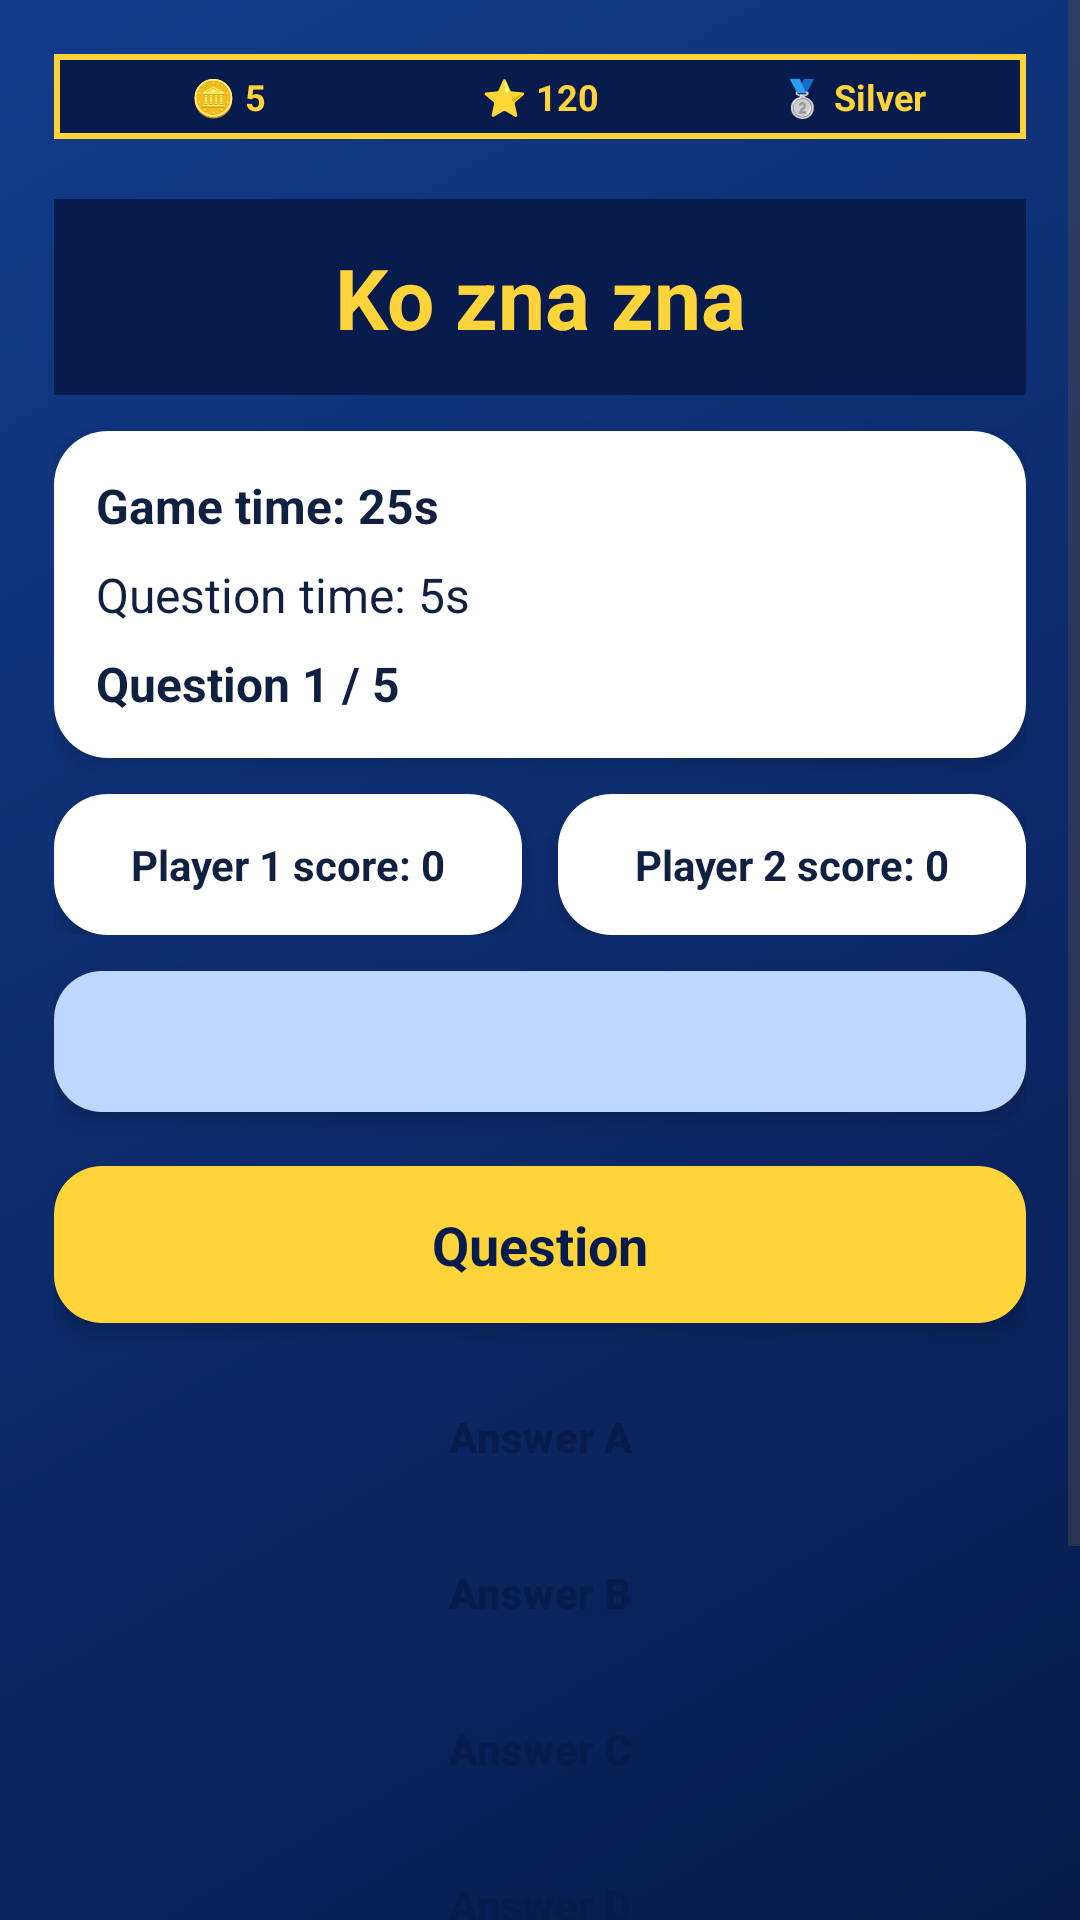

Layout XML and referenced resources for this Android screen:
<!-- AndroidManifest.xml: application theme Theme.Slagalica -->
<!-- res/layout/activity_ko_zna_zna.xml -->
<?xml version="1.0" encoding="utf-8"?>
<ScrollView xmlns:android="http://schemas.android.com/apk/res/android"
    android:layout_width="match_parent"
    android:layout_height="match_parent"
    android:background="@drawable/bg_screen"
    android:fillViewport="true">

    <LinearLayout
        android:orientation="vertical"
        android:padding="@dimen/screen_padding"
        android:layout_width="match_parent"
        android:layout_height="wrap_content">

        <include layout="@layout/player_status_bar" />

        <TextView
            style="@style/SlagalicaTitle"
            android:text="@string/ko_zna_zna"
            android:layout_marginTop="@dimen/space_small"
            android:background="@color/slagalica_dark_blue"
            android:padding="@dimen/card_padding"
            android:layout_width="match_parent"
            android:layout_height="wrap_content" />

        <LinearLayout
            style="@style/SlagalicaCard"
            android:orientation="vertical"
            android:layout_marginTop="@dimen/space_medium"
            android:layout_width="match_parent"
            android:layout_height="wrap_content">

            <TextView
                android:id="@+id/gameTimerText"
                android:text="@string/time_25"
                android:textSize="@dimen/body_text_size"
                android:textStyle="bold"
                android:textColor="@color/slagalica_text"
                android:layout_width="wrap_content"
                android:layout_height="wrap_content" />

            <TextView
                android:id="@+id/questionTimerText"
                android:text="@string/question_time_5"
                android:textSize="@dimen/body_text_size"
                android:textColor="@color/slagalica_text"
                android:layout_marginTop="@dimen/space_small"
                android:layout_width="wrap_content"
                android:layout_height="wrap_content" />

            <TextView
                android:id="@+id/questionCounterText"
                android:text="@string/question_counter"
                android:textSize="@dimen/body_text_size"
                android:textStyle="bold"
                android:textColor="@color/slagalica_text"
                android:layout_marginTop="@dimen/space_small"
                android:layout_width="wrap_content"
                android:layout_height="wrap_content" />
        </LinearLayout>

        <LinearLayout
            android:orientation="horizontal"
            android:layout_marginTop="@dimen/space_medium"
            android:layout_width="match_parent"
            android:layout_height="wrap_content">

            <TextView
                android:id="@+id/playerOneScoreText"
                style="@style/SlagalicaCard"
                android:text="@string/player_one_score"
                android:textStyle="bold"
                android:textColor="@color/slagalica_text"
                android:gravity="center"
                android:layout_width="0dp"
                android:layout_weight="1"
                android:layout_height="wrap_content" />

            <TextView
                android:id="@+id/playerTwoScoreText"
                style="@style/SlagalicaCard"
                android:text="@string/player_two_score"
                android:textStyle="bold"
                android:textColor="@color/slagalica_text"
                android:gravity="center"
                android:layout_marginStart="@dimen/space_medium"
                android:layout_width="0dp"
                android:layout_weight="1"
                android:layout_height="wrap_content" />
        </LinearLayout>

        <TextView
            android:id="@+id/ruleInfoText"
            style="@style/SlagalicaInfoCardBlue"
            android:textSize="@dimen/small_text_size"
            android:layout_marginTop="@dimen/space_medium"
            android:layout_width="match_parent"
            android:layout_height="wrap_content" />

        <TextView
            android:id="@+id/questionText"
            style="@style/SlagalicaQuestionField"
            android:text="@string/question_placeholder"
            android:textSize="@dimen/subtitle_text_size"
            android:layout_marginTop="@dimen/space_large"
            android:layout_width="match_parent"
            android:layout_height="wrap_content" />

        <Button
            android:id="@+id/answerAButton"
            style="@style/SlagalicaAnswerButton"
            android:text="@string/answer_a"
            android:layout_marginTop="@dimen/space_medium"
            android:layout_width="match_parent"
            android:layout_height="wrap_content" />

        <Button
            android:id="@+id/answerBButton"
            style="@style/SlagalicaAnswerButton"
            android:text="@string/answer_b"
            android:layout_width="match_parent"
            android:layout_height="wrap_content" />

        <Button
            android:id="@+id/answerCButton"
            style="@style/SlagalicaAnswerButton"
            android:text="@string/answer_c"
            android:layout_width="match_parent"
            android:layout_height="wrap_content" />

        <Button
            android:id="@+id/answerDButton"
            style="@style/SlagalicaAnswerButton"
            android:text="@string/answer_d"
            android:layout_width="match_parent"
            android:layout_height="wrap_content" />

        <Button
            android:id="@+id/playerTwoAnswerButton"
            style="@style/SlagalicaSecondaryButton"
            android:text="@string/player_two_answer"
            android:layout_marginTop="@dimen/space_medium"
            android:layout_width="match_parent"
            android:layout_height="wrap_content" />

        <Button
            android:id="@+id/koZnaZnaQuitButton"
            style="@style/SlagalicaDangerButton"
            android:text="@string/quit_game"
            android:layout_width="match_parent"
            android:layout_height="wrap_content" />

    </LinearLayout>

</ScrollView>
<!-- res/layout/player_status_bar.xml (included above) -->
<?xml version="1.0" encoding="utf-8"?>
<LinearLayout
    xmlns:android="http://schemas.android.com/apk/res/android"
    android:id="@+id/statusBarLayout"
    android:layout_width="match_parent"
    android:layout_height="wrap_content"
    android:orientation="horizontal"
    android:layout_marginBottom="12dp"
    android:padding="6dp"
    android:background="@drawable/bg_status_bar">

    <TextView
        android:layout_width="0dp"
        android:layout_height="wrap_content"
        android:layout_weight="1"
        android:gravity="center"
        android:text="🪙 5"
        android:textColor="@color/slagalica_yellow"
        android:textSize="12sp"
        android:textStyle="bold" />

    <TextView
        android:layout_width="0dp"
        android:layout_height="wrap_content"
        android:layout_weight="1"
        android:gravity="center"
        android:text="⭐ 120"
        android:textColor="@color/slagalica_yellow"
        android:textSize="12sp"
        android:textStyle="bold" />

    <TextView
        android:layout_width="0dp"
        android:layout_height="wrap_content"
        android:layout_weight="1"
        android:gravity="center"
        android:text="🥈 Silver"
        android:textColor="@color/slagalica_yellow"
        android:textSize="12sp"
        android:textStyle="bold" />

</LinearLayout>
<!-- resources referenced by this layout -->
<resources>
  <color name="slagalica_dark_blue">#071B4D</color>
  <color name="slagalica_text">#102040</color>
  <color name="slagalica_yellow">#FFD43B</color>
  <dimen name="body_text_size">16sp</dimen>
  <dimen name="card_padding">14dp</dimen>
  <dimen name="screen_padding">18dp</dimen>
  <dimen name="small_text_size">14sp</dimen>
  <dimen name="space_large">18dp</dimen>
  <dimen name="space_medium">12dp</dimen>
  <dimen name="space_small">8dp</dimen>
  <dimen name="subtitle_text_size">18sp</dimen>
  <string name="answer_a">Answer A</string>
  <string name="answer_b">Answer B</string>
  <string name="answer_c">Answer C</string>
  <string name="answer_d">Answer D</string>
  <string name="ko_zna_zna">Ko zna zna</string>
  <string name="player_one_score">Player 1 score: 0</string>
  <string name="player_two_answer">Player 2 answer</string>
  <string name="player_two_score">Player 2 score: 0</string>
  <string name="question_counter">Question 1 / 5</string>
  <string name="question_placeholder">Question</string>
  <string name="question_time_5">Question time: 5s</string>
  <string name="quit_game">Quit game</string>
  <string name="time_25">Game time: 25s</string>
  <style name="SlagalicaCard">
          <item name="android:background">@drawable/bg_card</item>
          <item name="android:padding">@dimen/card_padding</item>
          <item name="android:elevation">4dp</item>
      </style>
  <style name="SlagalicaTitle">
          <item name="android:textColor">@color/slagalica_yellow</item>
          <item name="android:textSize">@dimen/title_text_size</item>
          <item name="android:textStyle">bold</item>
          <item name="android:gravity">center</item>
      </style>
  <style name="Theme.Slagalica" parent="Base.Theme.Slagalica" />
  <color name="slagalica_blue">#123B8A</color>
  <color name="slagalica_card">#FFFFFF</color>
  <dimen name="button_height">52dp</dimen>
  <dimen name="button_radius">16dp</dimen>
  <!-- drawable bg_card (drawable) -->
  <?xml version="1.0" encoding="utf-8"?>
  <shape xmlns:android="http://schemas.android.com/apk/res/android">
      <solid android:color="@color/slagalica_card" />
      <corners android:radius="@dimen/card_radius" />
  </shape>
  <color name="slagalica_red">#D62828</color>
  <color name="white">#FFFFFF</color>
  <!-- drawable bg_button_secondary (drawable) -->
  <?xml version="1.0" encoding="utf-8"?>
  <shape xmlns:android="http://schemas.android.com/apk/res/android">
      <solid android:color="@color/slagalica_light_blue" />
      <corners android:radius="@dimen/button_radius" />
  </shape>
  <!-- drawable bg_button_primary (drawable) -->
  <?xml version="1.0" encoding="utf-8"?>
  <shape xmlns:android="http://schemas.android.com/apk/res/android">
      <solid android:color="@color/slagalica_yellow" />
      <corners android:radius="@dimen/button_radius" />
  </shape>
  <color name="slagalica_light_blue">#BFD7FF</color>
  <dimen name="title_text_size">28sp</dimen>
  <dimen name="card_radius">18dp</dimen>
  <!-- drawable empty_splash (drawable) -->
  <?xml version="1.0" encoding="utf-8"?>
  <shape xmlns:android="http://schemas.android.com/apk/res/android">
  
      <size
          android:width="1dp"
          android:height="1dp" />
  
      <solid android:color="@android:color/transparent" />
  
  </shape>
  <style name="Widget.Slagalica.Toolbar" parent="Widget.Material3.Toolbar">
          <item name="android:background">@color/slagalica_light_blue</item>
          <item name="titleTextColor">@color/slagalica_dark_blue</item>
      </style>
  <style name="Widget.Slagalica.Button" parent="Widget.Material3.Button">
          <item name="android:textStyle">bold</item>
          <item name="android:textAllCaps">false</item>
          <item name="cornerRadius">@dimen/button_radius</item>
      </style>
</resources>
